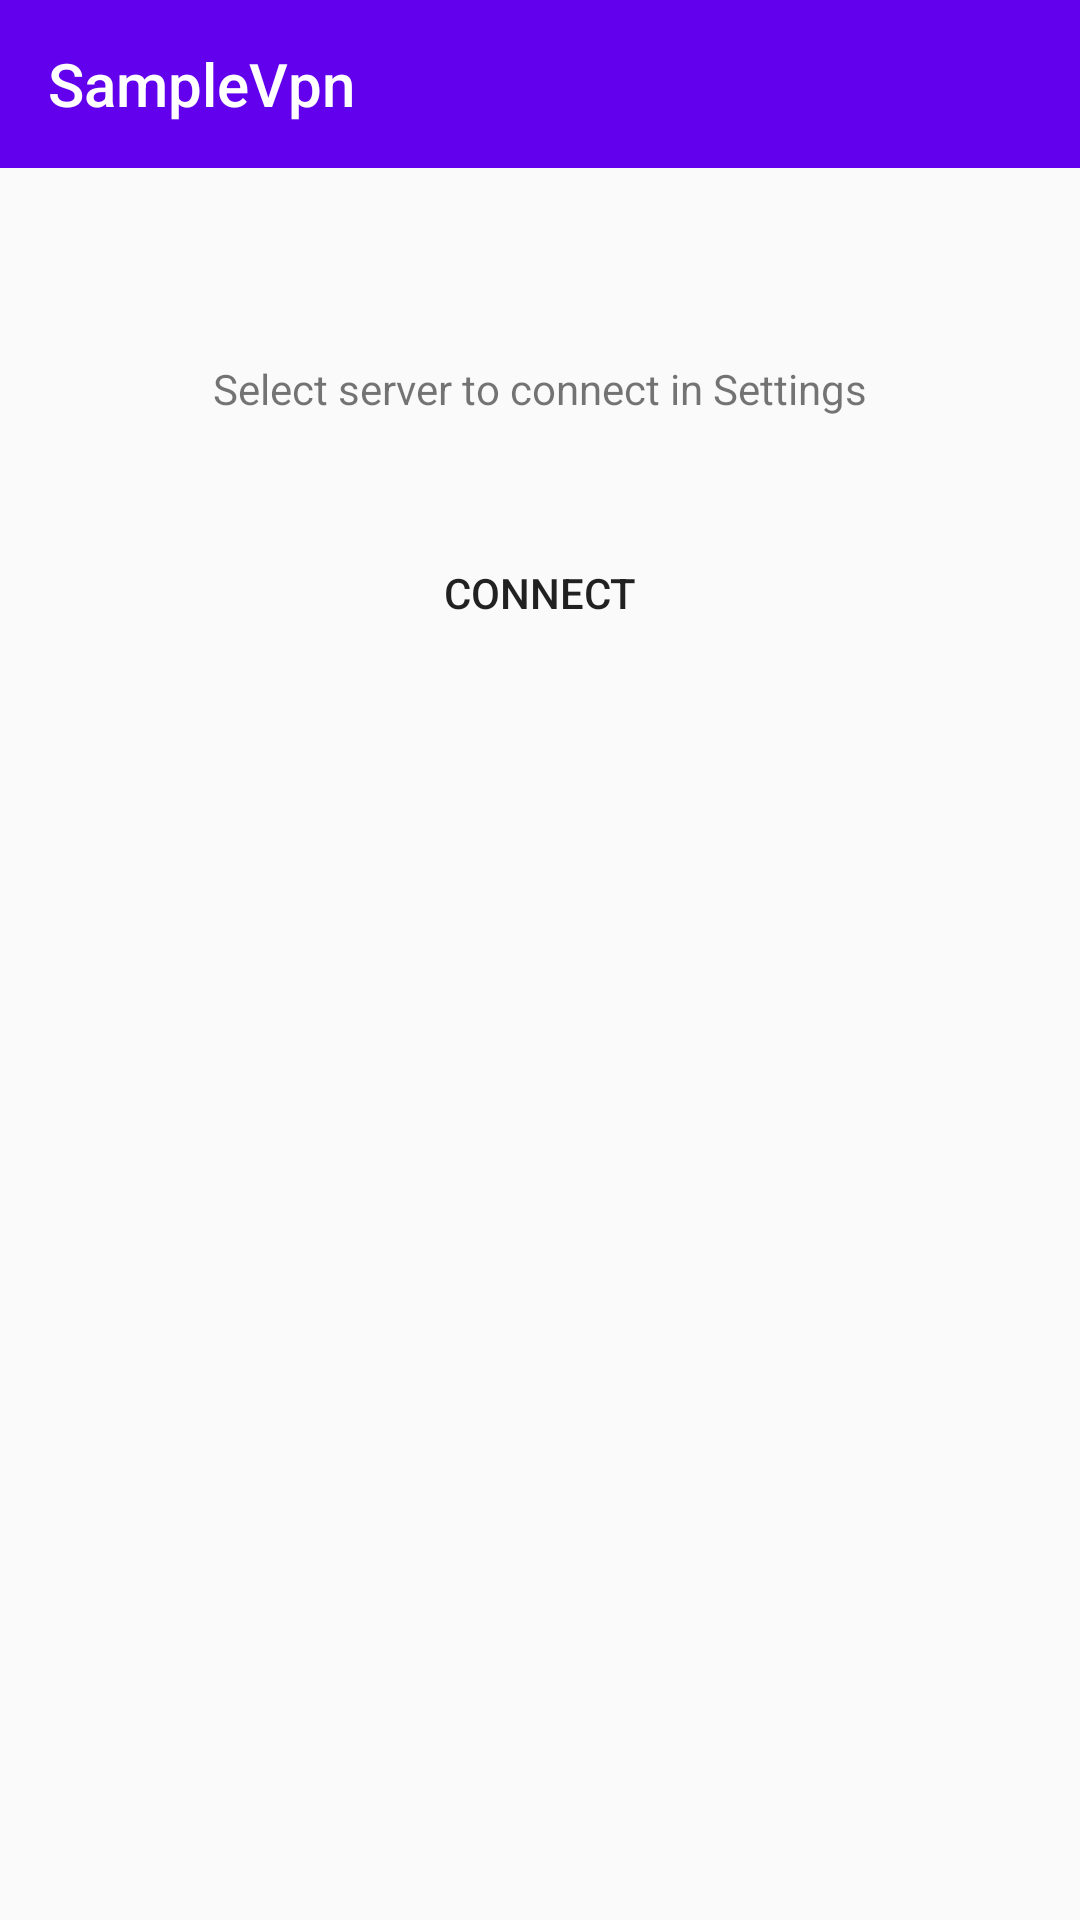

Android layout source for this screen:
<!-- AndroidManifest.xml: activity theme AppTheme.NoActionBar -->
<!-- res/layout/activity_main.xml -->
<?xml version="1.0" encoding="utf-8"?>
<androidx.constraintlayout.widget.ConstraintLayout xmlns:android="http://schemas.android.com/apk/res/android"
    xmlns:app="http://schemas.android.com/apk/res-auto"
    xmlns:tools="http://schemas.android.com/tools"
    android:layout_width="match_parent"
    android:layout_height="match_parent"
    tools:context="com.example.ui.main.MainActivity">

    <com.google.android.material.appbar.AppBarLayout
        android:id="@+id/appBarLayout"
        android:layout_width="match_parent"
        android:layout_height="wrap_content"
        android:theme="@style/AppTheme.AppBarOverlay"
        app:layout_constraintEnd_toEndOf="parent"
        app:layout_constraintStart_toStartOf="parent"
        app:layout_constraintTop_toTopOf="parent">

        <androidx.appcompat.widget.Toolbar
            android:id="@+id/toolbar"
            android:layout_width="match_parent"
            android:layout_height="?attr/actionBarSize"
            android:background="?attr/colorPrimary"
            app:popupTheme="@style/AppTheme.PopupOverlay"
            app:title="@string/app_name" />

    </com.google.android.material.appbar.AppBarLayout>

    <ImageView
        android:id="@+id/img_country"
        android:layout_width="wrap_content"
        android:layout_height="wrap_content"
        android:layout_marginEnd="16dp"
        app:layout_constraintBottom_toBottomOf="@id/txt_server"
        app:layout_constraintEnd_toStartOf="@id/txt_server"
        app:layout_constraintTop_toTopOf="@id/txt_server"
        tools:ignore="ContentDescription" />


    <TextView
        android:id="@+id/txt_server"
        android:layout_width="wrap_content"
        android:layout_height="wrap_content"
        android:layout_marginStart="16dp"
        android:layout_marginLeft="16dp"
        android:layout_marginTop="64dp"
        android:layout_marginEnd="16dp"
        android:layout_marginRight="16dp"
        android:text="@string/activity_main_txt_select"
        app:layout_constraintEnd_toEndOf="parent"
        app:layout_constraintStart_toStartOf="parent"
        app:layout_constraintTop_toBottomOf="@+id/appBarLayout" />

    <androidx.constraintlayout.widget.ConstraintLayout
        android:id="@+id/view_btn"
        android:layout_width="match_parent"
        android:layout_height="wrap_content"
        android:alpha="1"
        app:layout_constraintBottom_toTopOf="@+id/guideline"
        app:layout_constraintEnd_toEndOf="parent"
        app:layout_constraintHorizontal_bias="1.0"
        app:layout_constraintStart_toStartOf="parent"
        app:layout_constraintTop_toBottomOf="@+id/txt_server">

        <Button
            style="@style/AccentBlueButtonStyle"
            android:id="@+id/btn_connect"
            android:layout_width="200dp"
            android:layout_height="64dp"
            android:layout_marginTop="32dp"
            android:layout_marginBottom="32dp"
            android:text="@string/activity_main_btn_connect"
            app:layout_constraintBottom_toBottomOf="parent"
            app:layout_constraintEnd_toEndOf="parent"
            app:layout_constraintStart_toStartOf="parent"
            app:layout_constraintTop_toTopOf="parent" />

    </androidx.constraintlayout.widget.ConstraintLayout>

    <androidx.constraintlayout.widget.Guideline
        android:id="@+id/guideline"
        android:layout_width="wrap_content"
        android:layout_height="wrap_content"
        android:orientation="horizontal"
        app:layout_constraintGuide_percent="0.4" />
</androidx.constraintlayout.widget.ConstraintLayout>
<!-- resources referenced by this layout -->
<resources>
  <string name="activity_main_btn_connect">Connect</string>
  <string name="activity_main_txt_select">Select server to connect in Settings</string>
  <string name="app_name">SampleVpn</string>
  <style name="AccentBlueButtonStyle" parent="@style/Widget.AppCompat.Button.Borderless">
          <item name="android:textColor">@color/button_white_text</item>
          <item name="android:background">@drawable/btn_accent_blue</item>
      </style>
  <style name="AppTheme.AppBarOverlay" parent="ThemeOverlay.AppCompat.Dark.ActionBar" />
  <style name="AppTheme.PopupOverlay" parent="ThemeOverlay.AppCompat.Light" />
  <style name="AppTheme.NoActionBar">
          <item name="windowActionBar">false</item>
          <item name="windowNoTitle">true</item>
      </style>
</resources>
